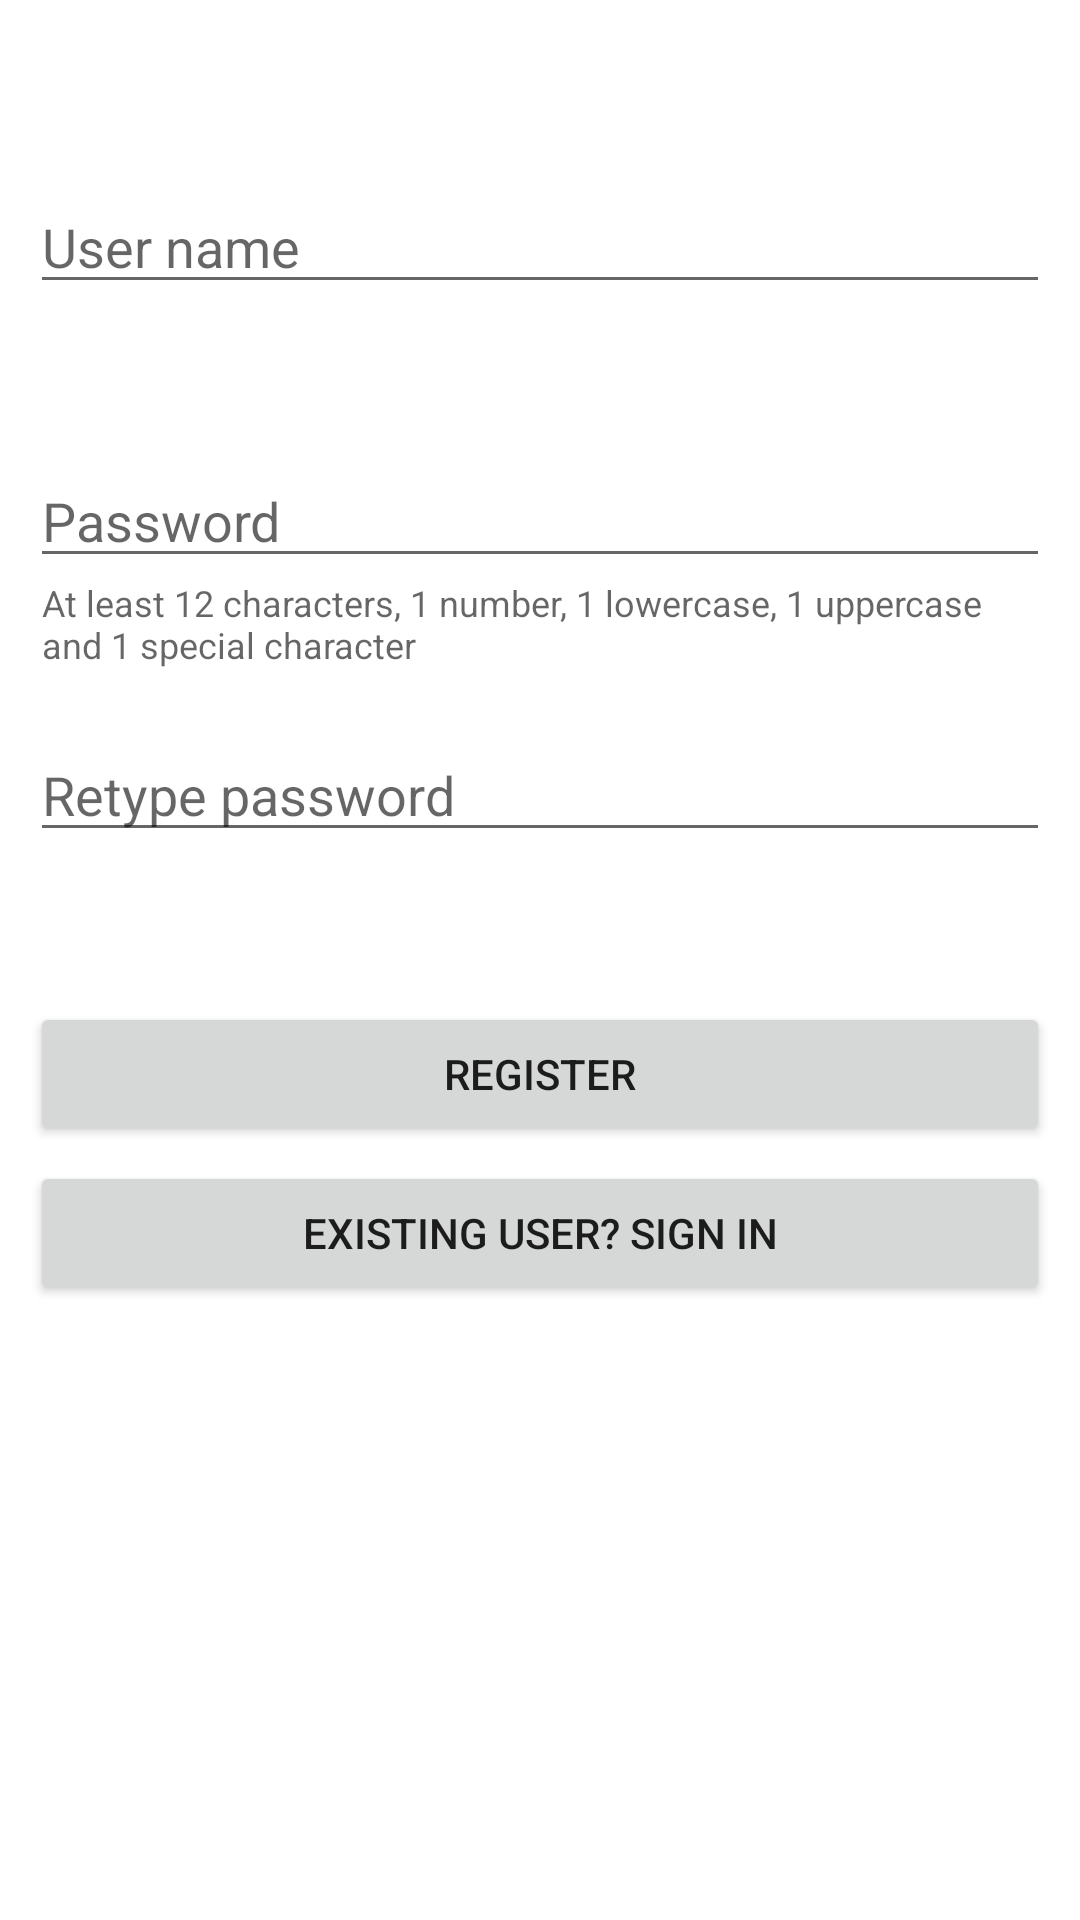

Here is an Android app screen rendered from its layout file. Give the layout XML and the strings, colors and styles it references.
<!-- AndroidManifest.xml: application theme Theme.OlioHT -->
<!-- res/layout/activity_loginregister.xml -->
<?xml version="1.0" encoding="utf-8"?>
<RelativeLayout xmlns:android="http://schemas.android.com/apk/res/android"
    xmlns:app="http://schemas.android.com/apk/res-auto"
    xmlns:tools="http://schemas.android.com/tools"
    android:layout_width="match_parent"
    android:layout_height="match_parent"
    android:padding="10dp"
    tools:context=".LoginRegister">

    <EditText
        android:id="@+id/username"
        android:layout_width="match_parent"
        android:layout_height="wrap_content"
        android:hint="User name"
        android:layout_marginTop="50dp"/>

    <EditText
        android:id="@+id/password"
        android:layout_width="match_parent"
        android:layout_height="wrap_content"
        android:hint="Password"
        android:layout_marginTop="50dp"
        android:layout_below="@+id/username"/>

    <TextView
        android:layout_width="match_parent"
        android:layout_height="wrap_content"
        android:text="At least 12 characters, 1 number, 1 lowercase, 1 uppercase and 1 special character"
        android:textSize="12sp"
        android:layout_marginLeft="4dp"
        android:layout_below="@+id/password"
        android:textColor="?android:attr/textColorHint"/>

    <EditText
        android:id="@+id/repassword"
        android:layout_width="match_parent"
        android:layout_height="wrap_content"
        android:hint="Retype password"
        android:layout_marginTop="50dp"
        android:layout_below="@+id/password"/>

    <Button
        android:id="@+id/btnsignup"
        android:layout_width="match_parent"
        android:layout_height="wrap_content"
        android:text="Register"
        android:layout_marginTop="50dp"
        android:layout_below="@id/repassword"/>

    <Button
        android:id="@+id/btnsignin"
        android:layout_width="match_parent"
        android:layout_height="wrap_content"
        android:text="Existing user? Sign in"
        android:layout_marginTop="5dp"
        android:layout_below="@id/btnsignup"/>


</RelativeLayout>
<!-- resources referenced by this layout -->
<resources>
  <style name="Theme.OlioHT" parent="Theme.MaterialComponents.DayNight.NoActionBar">
          
          <item name="colorPrimary">@color/purple_500</item>
          <item name="colorPrimaryVariant">@color/purple_700</item>
          <item name="colorOnPrimary">@color/white</item>
          
          <item name="colorSecondary">@color/teal_200</item>
          <item name="colorSecondaryVariant">@color/teal_700</item>
          <item name="colorOnSecondary">@color/black</item>
          
          <item name="android:statusBarColor" tools:targetApi="l">?attr/colorPrimaryVariant</item>
          
      </style>
  <!-- not gathered from this repository: default colours our renderer supplied (Android Studio template values) -->
  <color name="purple_500">#FF6200EE</color>
  <color name="purple_700">#FF3700B3</color>
  <color name="teal_200">#FF03DAC5</color>
  <color name="teal_700">#FF018786</color>
  <color name="black">#FF000000</color>
  <color name="white">#FFFFFFFF</color>
</resources>
